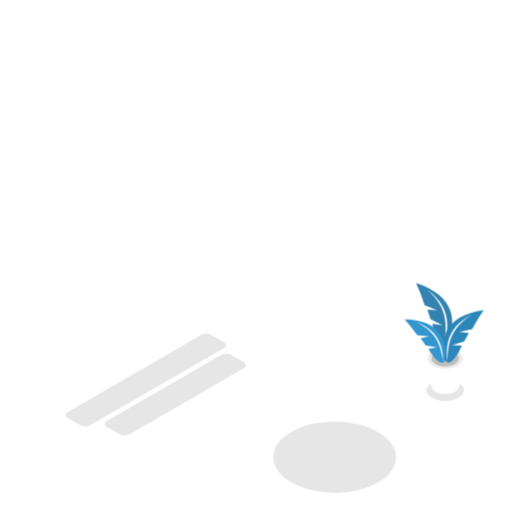
t = 0.00 s
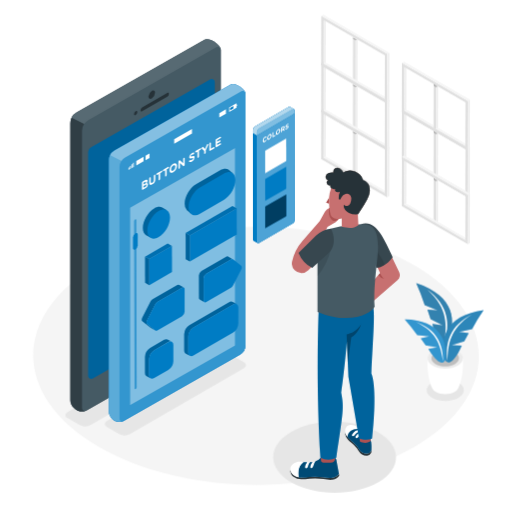
t = 1.00 s
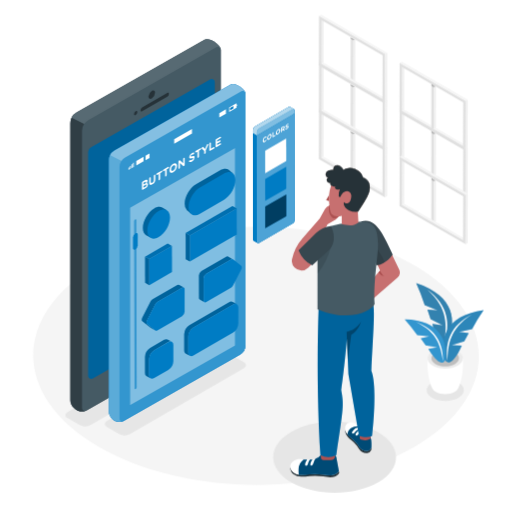
t = 1.19 s
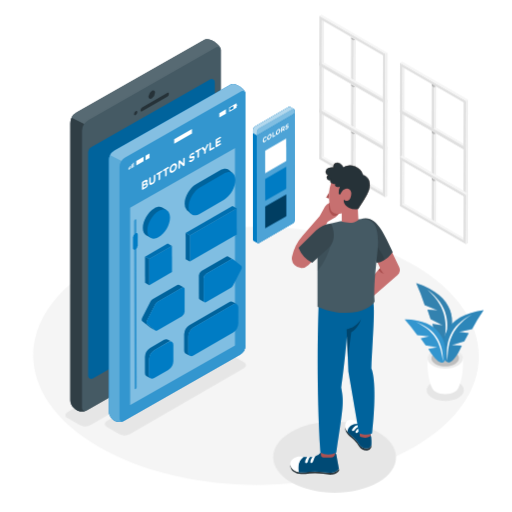
t = 1.38 s
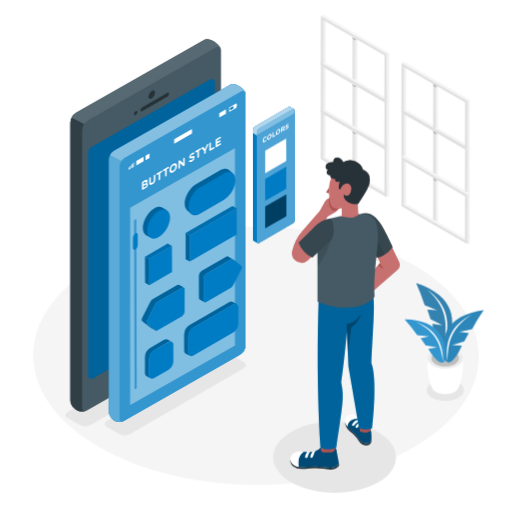
t = 1.75 s
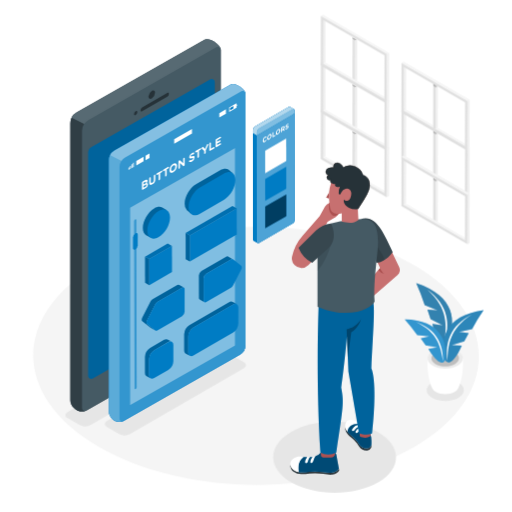
t = 2.13 s

The animated SVG that drew these frames (rendered in a browser with its animation timeline set to each time). Animation: 5 CSS @keyframes rules; one cycle of 2.50 s, repeats indefinitely.

<svg class="animated" id="freepik_stories-button-style" xmlns="http://www.w3.org/2000/svg" viewBox="0 0 500 500" version="1.1" xmlns:xlink="http://www.w3.org/1999/xlink" xmlns:svgjs="http://svgjs.com/svgjs"><style>svg#freepik_stories-button-style:not(.animated) .animable {opacity: 0;}svg#freepik_stories-button-style.animated #freepik--Floor--inject-45 {animation: 1s 1 forwards cubic-bezier(.36,-0.01,.5,1.38) fadeIn;animation-delay: 0s;}svg#freepik_stories-button-style.animated #freepik--Windows--inject-45 {animation: 1.5s 1 forwards cubic-bezier(.36,-0.01,.5,1.38) slideRight;animation-delay: 0s;}svg#freepik_stories-button-style.animated #freepik--Device--inject-45 {animation: 1s 1 forwards cubic-bezier(.36,-0.01,.5,1.38) fadeIn;animation-delay: 0s;}svg#freepik_stories-button-style.animated #freepik--Screen--inject-45 {animation: 1s 1 forwards cubic-bezier(.36,-0.01,.5,1.38) zoomOut;animation-delay: 0s;}svg#freepik_stories-button-style.animated #freepik--Colors--inject-45 {animation: 1s 1 forwards cubic-bezier(.36,-0.01,.5,1.38) slideLeft;animation-delay: 0s;}svg#freepik_stories-button-style.animated #freepik--Character--inject-45 {animation: 1s 1 forwards cubic-bezier(.36,-0.01,.5,1.38) zoomOut,1.5s Infinite  linear floating;animation-delay: 0s,1s;}            @keyframes fadeIn {                0% {                    opacity: 0;                }                100% {                    opacity: 1;                }            }                    @keyframes slideRight {                0% {                    opacity: 0;                    transform: translateX(30px);                }                100% {                    opacity: 1;                    transform: translateX(0);                }            }                    @keyframes zoomOut {                0% {                    opacity: 0;                    transform: scale(1.5);                }                100% {                    opacity: 1;                    transform: scale(1);                }            }                    @keyframes slideLeft {                0% {                    opacity: 0;                    transform: translateX(-30px);                }                100% {                    opacity: 1;                    transform: translateX(0);                }            }                    @keyframes floating {                0% {                    opacity: 1;                    transform: translateY(0px);                }                50% {                    transform: translateY(-10px);                }                100% {                    opacity: 1;                    transform: translateY(0px);                }            }        </style><g id="freepik--Floor--inject-45" class="animable" style="transform-origin: 250.001px 347.523px;"><path d="M403.36,258.39c-85.25-49.22-223-49.22-307.73,0s-84.25,129,1,178.25,223,49.23,307.74,0S488.62,307.62,403.36,258.39Z" style="fill: rgb(245, 245, 245); transform-origin: 250.001px 347.523px;" id="elr2ic888ue79" class="animable"></path></g><g id="freepik--Shadows--inject-45" class="animable" style="transform-origin: 258.404px 403.579px;"><path d="M66,402.28c-2.91,1.68-2.91,4.4,0,6.07l11.86,6.85a11.53,11.53,0,0,0,10.48,0l130.1-75.11c2.9-1.68,2.93-4.4,0-6.08l-11.86-6.84a11.55,11.55,0,0,0-10.49,0Z" style="fill: rgb(230, 230, 230); transform-origin: 142.222px 371.185px;" id="el5zy2wbj8ina" class="animable"></path><path d="M104.54,411c-2.91,1.68-2.92,4.4,0,6.07l11.86,6.85a11.55,11.55,0,0,0,10.49,0L238,359.7c2.9-1.67,2.93-4.39,0-6.07l-11.87-6.85a11.59,11.59,0,0,0-10.48,0Z" style="fill: rgb(230, 230, 230); transform-origin: 171.27px 385.354px;" id="elvubwtx9aiy" class="animable"></path><path d="M369,421.92c-23.5-13.57-61.49-13.57-84.84,0s-23.23,35.58.27,49.15,61.49,13.57,84.85,0S392.48,435.49,369,421.92Z" style="fill: rgb(230, 230, 230); transform-origin: 326.716px 446.495px;" id="ell7fu7r3hyvh" class="animable"></path><path d="M422,373.66c7.13-4.12,18.64-4.12,25.72,0s7,10.78-.08,14.9-18.64,4.11-25.72,0S414.86,377.77,422,373.66Z" style="fill: rgb(230, 230, 230); transform-origin: 434.809px 381.108px;" id="elrncfgmwzg79" class="animable"></path></g><g id="freepik--Windows--inject-45" class="animable" style="transform-origin: 385.91px 126.39px;"><polygon points="344.39 127.84 344.27 170.62 346.65 172 346.77 129.21 344.39 127.84" style="fill: rgb(224, 224, 224); transform-origin: 345.52px 149.92px;" id="elasywlaw6j9" class="animable"></polygon><polygon points="346.78 129.21 346.77 129.21 346.65 172 348.72 170.79 348.84 130.4 346.78 129.21" style="fill: rgb(240, 240, 240); transform-origin: 347.745px 150.605px;" id="elsqww0ki6jjq" class="animable"></polygon><g id="elnljd0vm9x1"><rect x="345.58" y="127.15" height="2.75" style="fill: rgb(224, 224, 224); transform-origin: 345.58px 128.525px; transform: rotate(-60deg);" class="animable"></rect></g><g id="el085gsr8jvgtp"><polygon points="346.77 131.13 346.77 129.21 344.39 127.84 344.39 129.76 346.77 131.13 346.77 131.13" style="opacity: 0.2; transform-origin: 345.58px 129.485px;" class="animable"></polygon></g><g id="el4k6mwbir8nh"><polygon points="346.77 131.13 348.44 130.17 346.78 129.21 346.77 129.21 346.77 131.13" style="opacity: 0.2; transform-origin: 347.605px 130.17px;" class="animable"></polygon></g><g id="elet3ip8gmgvl"><rect x="345.58" y="127.15" height="2.75" style="fill: rgb(224, 224, 224); transform-origin: 345.58px 128.525px; transform: rotate(-60deg);" class="animable"></rect></g><polygon points="344.39 81.99 344.27 124.77 346.65 126.14 346.77 83.36 344.39 81.99" style="fill: rgb(224, 224, 224); transform-origin: 345.52px 104.065px;" id="elqm0nybsb29f" class="animable"></polygon><polygon points="346.78 83.36 346.77 83.36 346.65 126.14 348.72 124.94 348.84 84.55 346.78 83.36" style="fill: rgb(240, 240, 240); transform-origin: 347.745px 104.75px;" id="elo7x6ludv3qk" class="animable"></polygon><g id="elh4hs10t9mx8"><rect x="345.58" y="81.3" height="2.75" style="fill: rgb(224, 224, 224); transform-origin: 345.58px 82.675px; transform: rotate(-60deg);" class="animable"></rect></g><g id="el7hqvgzaqjgr"><polygon points="346.77 85.28 346.77 83.36 344.39 81.99 344.39 83.91 346.77 85.28 346.77 85.28" style="opacity: 0.2; transform-origin: 345.58px 83.635px;" class="animable"></polygon></g><g id="elqifyxalxga"><polygon points="346.77 85.28 348.44 84.32 346.78 83.36 346.77 83.36 346.77 85.28" style="opacity: 0.2; transform-origin: 347.605px 84.32px;" class="animable"></polygon></g><g id="elq6xa513qblm"><rect x="345.58" y="81.3" height="2.75" style="fill: rgb(224, 224, 224); transform-origin: 345.58px 82.675px; transform: rotate(-60deg);" class="animable"></rect></g><polygon points="344.39 36.13 344.27 78.92 346.65 80.29 346.77 37.51 344.39 36.13" style="fill: rgb(224, 224, 224); transform-origin: 345.52px 58.21px;" id="elpbjrdk1snod" class="animable"></polygon><polygon points="346.78 37.51 346.77 37.51 346.65 80.29 348.72 79.09 348.84 38.7 346.78 37.51" style="fill: rgb(240, 240, 240); transform-origin: 347.745px 58.9px;" id="elccampiw1015" class="animable"></polygon><g id="ellg8eahvtcgf"><rect x="345.59" y="35.45" height="2.75" style="fill: rgb(224, 224, 224); transform-origin: 345.59px 36.825px; transform: rotate(-60deg);" class="animable"></rect></g><g id="elkzxa85wkwg"><polygon points="346.77 39.43 346.77 37.51 344.39 36.13 344.39 38.05 346.77 39.43 346.77 39.43" style="opacity: 0.2; transform-origin: 345.58px 37.78px;" class="animable"></polygon></g><g id="ell1g0wbuejjq"><polygon points="346.77 39.43 348.44 38.47 346.78 37.51 346.77 37.51 346.77 39.43" style="opacity: 0.2; transform-origin: 347.605px 38.47px;" class="animable"></polygon></g><g id="eltgdxrfe0f4"><rect x="345.59" y="35.45" height="2.75" style="fill: rgb(224, 224, 224); transform-origin: 345.59px 36.825px; transform: rotate(-60deg);" class="animable"></rect></g><polygon points="423.09 173.69 422.97 216.47 425.35 217.85 425.47 175.06 423.09 173.69" style="fill: rgb(224, 224, 224); transform-origin: 424.22px 195.77px;" id="elb9o0shxvvl7" class="animable"></polygon><polygon points="425.48 175.06 425.47 175.06 425.35 217.85 427.42 216.65 427.54 176.25 425.48 175.06" style="fill: rgb(240, 240, 240); transform-origin: 426.445px 196.455px;" id="el6b0zzl4ecmu" class="animable"></polygon><g id="el1n2hmwn0458"><rect x="424.28" y="173" height="2.75" style="fill: rgb(224, 224, 224); transform-origin: 424.28px 174.375px; transform: rotate(-60deg);" class="animable"></rect></g><g id="el7294nzks87"><polygon points="425.47 176.99 425.47 175.06 423.09 173.69 423.09 175.61 425.47 176.99 425.47 176.99" style="opacity: 0.2; transform-origin: 424.28px 175.34px;" class="animable"></polygon></g><g id="elskf7v46exkl"><polygon points="425.47 176.99 427.14 176.03 425.48 175.06 425.47 175.06 425.47 176.99" style="opacity: 0.2; transform-origin: 426.305px 176.025px;" class="animable"></polygon></g><g id="el423449c3s48"><rect x="424.28" y="173" height="2.75" style="fill: rgb(224, 224, 224); transform-origin: 424.28px 174.375px; transform: rotate(-60deg);" class="animable"></rect></g><g style="isolation: isolate; transform-origin: 425.255px 149.315px;" id="eltu07phk59oo" class="animable"><polygon points="394.44 111.3 396.51 110.09 396.39 152.88 394.32 154.08 394.44 111.3" style="fill: rgb(240, 240, 240); transform-origin: 395.415px 132.085px;" id="elwn5crv26k5g" class="animable"></polygon><polygon points="394.32 154.08 396.39 152.88 456.07 187.34 454.01 188.54 394.32 154.08" style="fill: rgb(245, 245, 245); transform-origin: 425.195px 170.71px;" id="el0e8egcvkaty" class="animable"></polygon><path d="M392.07,107.19l64.45,37.2-.14,48.26-64.45-37.21ZM454,188.54l.12-42.79L394.44,111.3l-.12,42.78L454,188.54" style="fill: rgb(224, 224, 224); transform-origin: 424.225px 149.92px;" id="elszjz80khw9" class="animable"></path><polygon points="392.07 107.19 394.14 105.98 458.58 143.19 456.52 144.39 392.07 107.19" style="fill: rgb(245, 245, 245); transform-origin: 425.325px 125.185px;" id="elhj9anyyg8u" class="animable"></polygon><polygon points="456.52 144.39 458.58 143.19 458.45 191.45 456.38 192.65 456.52 144.39" style="fill: rgb(240, 240, 240); transform-origin: 457.48px 167.92px;" id="el0yo1m68lz9k" class="animable"></polygon></g><polygon points="423.09 127.84 422.97 170.62 425.35 172 425.47 129.21 423.09 127.84" style="fill: rgb(224, 224, 224); transform-origin: 424.22px 149.92px;" id="el0yd5j35t7n1c" class="animable"></polygon><polygon points="425.48 129.21 425.47 129.21 425.35 172 427.42 170.79 427.54 130.4 425.48 129.21" style="fill: rgb(240, 240, 240); transform-origin: 426.445px 150.605px;" id="el61oyn4dgmwc" class="animable"></polygon><g id="elvigmu3s2h5p"><rect x="424.28" y="127.15" height="2.75" style="fill: rgb(224, 224, 224); transform-origin: 424.28px 128.525px; transform: rotate(-60deg);" class="animable"></rect></g><g id="elw0jojijt1k"><polygon points="425.47 131.13 425.47 129.21 423.09 127.84 423.09 129.76 425.47 131.13 425.47 131.13" style="opacity: 0.2; transform-origin: 424.28px 129.485px;" class="animable"></polygon></g><g id="elnkvby22qt3j"><polygon points="425.47 131.13 427.14 130.17 425.48 129.21 425.47 129.21 425.47 131.13" style="opacity: 0.2; transform-origin: 426.305px 130.17px;" class="animable"></polygon></g><g id="eld08a8sqb7pg"><rect x="424.28" y="127.15" height="2.75" style="fill: rgb(224, 224, 224); transform-origin: 424.28px 128.525px; transform: rotate(-60deg);" class="animable"></rect></g><g style="isolation: isolate; transform-origin: 425.255px 103.465px;" id="elun0hxlmus2" class="animable"><polygon points="394.44 65.44 396.51 64.24 396.39 107.03 394.32 108.23 394.44 65.44" style="fill: rgb(240, 240, 240); transform-origin: 395.415px 86.235px;" id="el821rbiyh48j" class="animable"></polygon><polygon points="394.32 108.23 396.39 107.03 456.07 141.48 454.01 142.69 394.32 108.23" style="fill: rgb(245, 245, 245); transform-origin: 425.195px 124.86px;" id="elj8um1gmtjq" class="animable"></polygon><path d="M392.07,61.33l64.45,37.21-.14,48.26-64.45-37.21ZM454,142.69l.12-42.79L394.44,65.44l-.12,42.79L454,142.69" style="fill: rgb(224, 224, 224); transform-origin: 424.225px 104.065px;" id="elltdv1wps0w" class="animable"></path><polygon points="392.07 61.33 394.14 60.13 458.58 97.34 456.52 98.54 392.07 61.33" style="fill: rgb(245, 245, 245); transform-origin: 425.325px 79.335px;" id="elf4mzlvo5ml4" class="animable"></polygon><polygon points="456.52 98.54 458.58 97.34 458.45 145.59 456.38 146.8 456.52 98.54" style="fill: rgb(240, 240, 240); transform-origin: 457.48px 122.07px;" id="elz6hcv04hoh" class="animable"></polygon></g><polygon points="423.09 81.99 422.97 124.77 425.35 126.14 425.47 83.36 423.09 81.99" style="fill: rgb(224, 224, 224); transform-origin: 424.22px 104.065px;" id="el72llhf9xmkm" class="animable"></polygon><polygon points="425.48 83.36 425.47 83.36 425.35 126.14 427.42 124.94 427.54 84.55 425.48 83.36" style="fill: rgb(240, 240, 240); transform-origin: 426.445px 104.75px;" id="el4kxjv8nauf" class="animable"></polygon><g id="elrrw3ab4gz7a"><rect x="424.28" y="81.3" height="2.75" style="fill: rgb(224, 224, 224); transform-origin: 424.28px 82.675px; transform: rotate(-60deg);" class="animable"></rect></g><g id="elnx28afcanjq"><polygon points="425.47 85.28 425.47 83.36 423.09 81.99 423.09 83.91 425.47 85.28 425.47 85.28" style="opacity: 0.2; transform-origin: 424.28px 83.635px;" class="animable"></polygon></g><g id="elg6wva6orvc5"><polygon points="425.47 85.28 427.14 84.32 425.48 83.36 425.47 83.36 425.47 85.28" style="opacity: 0.2; transform-origin: 426.305px 84.32px;" class="animable"></polygon></g><g id="el4r964ejfssx"><rect x="424.28" y="81.3" height="2.75" style="fill: rgb(224, 224, 224); transform-origin: 424.28px 82.675px; transform: rotate(-60deg);" class="animable"></rect></g><polygon points="315.75 111.3 317.81 110.09 317.69 152.88 315.62 154.08 315.75 111.3" style="fill: rgb(240, 240, 240); transform-origin: 316.715px 132.085px;" id="ele19kee23j1q" class="animable"></polygon><polygon points="315.62 154.08 317.69 152.88 377.38 187.34 375.31 188.54 315.62 154.08" style="fill: rgb(245, 245, 245); transform-origin: 346.5px 170.71px;" id="ellwmpj8e13cc" class="animable"></polygon><path d="M313.37,107.19l64.45,37.2-.14,48.26-64.44-37.21Zm61.94,81.35.12-42.79L315.75,111.3l-.13,42.78,59.69,34.46" style="fill: rgb(224, 224, 224); transform-origin: 345.53px 149.92px;" id="elz49v0y9r5z" class="animable"></path><polygon points="313.37 107.19 315.44 105.98 379.89 143.19 377.82 144.39 313.37 107.19" style="fill: rgb(245, 245, 245); transform-origin: 346.63px 125.185px;" id="elmnn7eiyfncf" class="animable"></polygon><polygon points="377.82 144.39 379.89 143.19 379.75 191.45 377.68 192.65 377.82 144.39" style="fill: rgb(240, 240, 240); transform-origin: 378.785px 167.92px;" id="elxh8s2y7pe0s" class="animable"></polygon><polygon points="315.75 65.44 317.81 64.24 317.69 107.03 315.62 108.23 315.75 65.44" style="fill: rgb(240, 240, 240); transform-origin: 316.715px 86.235px;" id="elqf2elc231l" class="animable"></polygon><polygon points="315.62 108.23 317.69 107.03 377.38 141.48 375.31 142.69 315.62 108.23" style="fill: rgb(245, 245, 245); transform-origin: 346.5px 124.86px;" id="elw18knvgw5g" class="animable"></polygon><path d="M313.37,61.33l64.45,37.21-.14,48.26-64.44-37.21Zm61.94,81.36.12-42.79L315.75,65.44l-.13,42.79,59.69,34.46" style="fill: rgb(224, 224, 224); transform-origin: 345.53px 104.065px;" id="el5tjndyhj2e3" class="animable"></path><polygon points="313.37 61.33 315.44 60.13 379.89 97.34 377.82 98.54 313.37 61.33" style="fill: rgb(245, 245, 245); transform-origin: 346.63px 79.335px;" id="elojlighffwn" class="animable"></polygon><polygon points="377.82 98.54 379.89 97.34 379.75 145.59 377.68 146.8 377.82 98.54" style="fill: rgb(240, 240, 240); transform-origin: 378.785px 122.07px;" id="elf86f9sndsq" class="animable"></polygon><polygon points="315.75 19.59 317.81 18.39 317.69 61.17 315.62 62.38 315.75 19.59" style="fill: rgb(240, 240, 240); transform-origin: 316.715px 40.385px;" id="elsy64zcpxfjn" class="animable"></polygon><polygon points="315.62 62.38 317.69 61.17 377.38 95.63 375.31 96.83 315.62 62.38" style="fill: rgb(245, 245, 245); transform-origin: 346.5px 79px;" id="el2ybfqyaudpr" class="animable"></polygon><path d="M313.37,15.48l64.45,37.21-.14,48.25-64.44-37.2Zm61.94,81.35.12-42.78L315.75,19.59l-.13,42.79,59.69,34.45" style="fill: rgb(224, 224, 224); transform-origin: 345.53px 58.21px;" id="elzv3ph10zowp" class="animable"></path><polygon points="313.37 15.48 315.44 14.28 379.89 51.49 377.82 52.69 313.37 15.48" style="fill: rgb(245, 245, 245); transform-origin: 346.63px 33.485px;" id="el669wno3gznr" class="animable"></polygon><polygon points="377.82 52.69 379.89 51.49 379.75 99.74 377.68 100.94 377.82 52.69" style="fill: rgb(240, 240, 240); transform-origin: 378.785px 76.215px;" id="elmfy1nmdypm" class="animable"></polygon><polygon points="394.44 157.15 396.51 155.95 396.39 198.73 394.32 199.93 394.44 157.15" style="fill: rgb(240, 240, 240); transform-origin: 395.415px 177.94px;" id="el5dp6nexzcoo" class="animable"></polygon><polygon points="394.32 199.93 396.39 198.73 456.07 233.19 454.01 234.39 394.32 199.93" style="fill: rgb(245, 245, 245); transform-origin: 425.195px 216.56px;" id="elxbfniis6da8" class="animable"></polygon><path d="M392.07,153l64.45,37.21-.14,48.25-64.45-37.21ZM454,234.39l.12-42.78-59.69-34.46-.12,42.78L454,234.39" style="fill: rgb(224, 224, 224); transform-origin: 424.225px 195.73px;" id="elh3cgepmjyla" class="animable"></path><polygon points="392.07 153.04 394.14 151.84 458.58 189.04 456.52 190.25 392.07 153.04" style="fill: rgb(245, 245, 245); transform-origin: 425.325px 171.045px;" id="el97npym7hy3" class="animable"></polygon><polygon points="456.52 190.25 458.58 189.04 458.45 237.3 456.38 238.5 456.52 190.25" style="fill: rgb(240, 240, 240); transform-origin: 457.48px 213.77px;" id="elaqnrhdz0rn" class="animable"></polygon></g><g id="freepik--Plant--inject-45" class="animable" style="transform-origin: 433.755px 330.682px;"><path d="M417.55,350l17.25.5,17.25-.5c.75,11.65-1.53,23.52-4.66,29.32h0a7.83,7.83,0,0,1-3.41,3.47c-5.09,2.94-13.32,2.94-18.38,0a7.67,7.67,0,0,1-3.41-3.56C419.06,373.39,416.81,361.58,417.55,350Z" style="fill: rgb(255, 255, 255); transform-origin: 434.801px 367.497px;" id="elp3ueq3lk13" class="animable"></path><path d="M422.64,342.92c-6.76,3.9-6.79,10.23-.08,14.13s17.64,3.91,24.4,0,6.79-10.23.08-14.13S429.4,339,422.64,342.92Z" style="fill: rgb(235, 235, 235); transform-origin: 434.8px 349.983px;" id="elct8n4y0qg7e" class="animable"></path><path d="M425.32,344.47c-5.28,3-5.31,8-.07,11s13.76,3,19,0,5.3-8,.06-11S430.59,341.43,425.32,344.47Z" style="fill: rgb(224, 224, 224); transform-origin: 434.775px 349.962px;" id="elhaij9glf75c" class="animable"></path><g id="eloehomicl5zn"><g style="opacity: 0.15; transform-origin: 434.775px 349.962px;" class="animable"><path d="M425.32,344.47c-5.28,3-5.31,8-.07,11s13.76,3,19,0,5.3-8,.06-11S430.59,341.43,425.32,344.47Z" id="eltnndf169md" class="animable" style="transform-origin: 434.775px 349.962px;"></path></g></g><path d="M406.44,276.37c38.87,12.73,39.23,38.74,30.46,57.26-2.21,3.75-8.9,5.76-14.72-17.27l10.21,1.31-11.9-6-3.09-9.24,9.92.73-12.59-5.29A186.39,186.39,0,0,0,406.44,276.37Z" style="fill: rgb(0, 124, 196); transform-origin: 423.996px 306.154px;" id="elh5ie8l3g9wf" class="animable"></path><g id="eluei2ydqbo5"><path d="M406.44,276.37c38.87,12.73,39.23,38.74,30.46,57.26-2.21,3.75-8.9,5.76-14.72-17.27l10.21,1.31-11.9-6-3.09-9.24,9.92.73-12.59-5.29A186.39,186.39,0,0,0,406.44,276.37Z" style="opacity: 0.2; transform-origin: 423.996px 306.154px;" class="animable"></path></g><g id="elixe01ayxxm"><path d="M406.44,276.37c38.87,12.73,39.23,38.74,30.46,57.26-2.21,3.75-8.9,5.76-14.72-17.27l10.21,1.31-11.9-6-3.09-9.24,9.92.73-12.59-5.29A186.39,186.39,0,0,0,406.44,276.37Z" style="fill: rgb(255, 255, 255); opacity: 0.2; transform-origin: 423.996px 306.154px;" class="animable"></path></g><path d="M417.43,282.88c20.51,15.56,22.36,33.4,16.56,52C436,318.5,438.26,301.92,417.43,282.88Z" style="fill: rgb(255, 255, 255); transform-origin: 427.14px 308.88px;" id="el72j7565kzeg" class="animable"></path><path d="M472.29,302.79c-38.33,5.4-43,29.56-37.89,48.27,1.44,3.86,7.33,6.84,16.58-13.64l-9.73-.48,12.09-3.64,4.41-8.09-9.36-1L461,321.41A174.68,174.68,0,0,1,472.29,302.79Z" style="fill: rgb(0, 124, 196); transform-origin: 452.493px 328.315px;" id="ellas1ummv85p" class="animable"></path><g id="elozn9nke9rq"><path d="M472.29,302.79c-38.33,5.4-43,29.56-37.89,48.27,1.44,3.86,7.33,6.84,16.58-13.64l-9.73-.48,12.09-3.64,4.41-8.09-9.36-1L461,321.41A174.68,174.68,0,0,1,472.29,302.79Z" style="fill: rgb(255, 255, 255); opacity: 0.2; transform-origin: 452.493px 328.315px;" class="animable"></path></g><g id="el8dyq0gy6b9"><path d="M472.29,302.79c-38.33,5.4-43,29.56-37.89,48.27,1.44,3.86,7.33,6.84,16.58-13.64l-9.73-.48,12.09-3.64,4.41-8.09-9.36-1L461,321.41A174.68,174.68,0,0,1,472.29,302.79Z" style="opacity: 0.1; transform-origin: 452.493px 328.315px;" class="animable"></path></g><path d="M461,307c-21.67,11.09-26.36,27.39-24.06,45.7C437.71,337.11,438.41,321.3,461,307Z" style="fill: rgb(255, 255, 255); transform-origin: 448.705px 329.85px;" id="el9je73ul7bpf" class="animable"></path><path d="M395.22,311.85c35.15.57,42,21.83,39.55,39.26-.86,3.64-5.84,7-16.47-10.44l8.71-1.52-11.3-1.93-4.88-6.8,8.33-1.91-11.68-1.15A159.07,159.07,0,0,0,395.22,311.85Z" style="fill: rgb(0, 124, 196); transform-origin: 415.219px 332.941px;" id="elx1xh2i0n5q" class="animable"></path><path d="M405.9,314.39c20.78,7.57,26.83,21.74,26.81,38.5C430.22,338.91,427.83,324.73,405.9,314.39Z" style="fill: rgb(255, 255, 255); transform-origin: 419.305px 333.64px;" id="elnhh2nzblxto" class="animable"></path><g id="elvq86d0ixzkj"><path d="M395.22,311.85c35.15.57,42,21.83,39.55,39.26-.86,3.64-5.84,7-16.47-10.44l8.71-1.52-11.3-1.93-4.88-6.8,8.33-1.91-11.68-1.15A159.07,159.07,0,0,0,395.22,311.85Z" style="fill: rgb(255, 255, 255); opacity: 0.2; transform-origin: 415.219px 332.941px;" class="animable"></path></g></g><g id="freepik--Device--inject-45" class="animable" style="transform-origin: 142.135px 220.097px;"><path d="M215.36,47.46h0c-.91-3.19-7.38-9.25-13.82-9.12a6,6,0,0,0-1.81.35L74.68,109.84a12.14,12.14,0,0,0-6,10.39V390.75c0,6.89,7.94,13.46,15.4,10.3l0,0a2.18,2.18,0,0,0,.48-.19l125.07-71.27a12,12,0,0,0,6-10.39V48.76A2.94,2.94,0,0,0,215.36,47.46Z" style="fill: rgb(55, 71, 79); transform-origin: 142.155px 220.102px;" id="ely27nbwi7no" class="animable"></path><path d="M215.36,47.46h0c-.91-3.19-7.38-9.25-13.82-9.12a6,6,0,0,0-1.81.35L74.68,109.84a12.14,12.14,0,0,0-6,10.39V390.75c0,6.89,7.94,13.46,15.4,10.3l0,0a2.18,2.18,0,0,0,.48-.19l125.07-71.27a12,12,0,0,0,6-10.39V48.76A2.94,2.94,0,0,0,215.36,47.46Z" style="fill: rgb(69, 90, 100); transform-origin: 142.155px 220.102px;" id="el2sar0cge2qy" class="animable"></path><path d="M86.08,148.83a6,6,0,0,1,3-5.2L205.23,77.56a3,3,0,0,1,4.47,2.6V298.29a6,6,0,0,1-3,5.2L90.55,369.66a3,3,0,0,1-4.47-2.6Z" style="fill: rgb(0, 124, 196); transform-origin: 147.89px 223.61px;" id="el2knf0q7tgbo" class="animable"></path><g id="el73afekiwq2j"><path d="M86.08,148.83a6,6,0,0,1,3-5.2L205.23,77.56a3,3,0,0,1,4.47,2.6V298.29a6,6,0,0,1-3,5.2L90.55,369.66a3,3,0,0,1-4.47-2.6Z" style="opacity: 0.2; transform-origin: 147.89px 223.61px;" class="animable"></path></g><g id="elka22a6v5px"><path d="M68.64,120.23V390.75c0,6.89,7.94,13.46,15.4,10.3l0,0a3,3,0,0,1-4-2.79V127.71a12,12,0,0,1,2-6.61L69.88,115A11.88,11.88,0,0,0,68.64,120.23Z" style="opacity: 0.3; transform-origin: 76.34px 258.433px;" class="animable"></path></g><g id="elyhxmfruvhcf"><path d="M201.55,38.33a6,6,0,0,0-1.81.35L74.68,109.84a11.87,11.87,0,0,0-4.8,5.15l12.24,6.11a11.91,11.91,0,0,1,4-3.79L211.21,46.16a3,3,0,0,1,4.15,1.3h0C214.46,44.26,208,38.2,201.55,38.33Z" style="fill: rgb(255, 255, 255); opacity: 0.1; transform-origin: 142.62px 79.714px;" class="animable"></path></g><path d="M163.3,90.83c.88-.51,1.61-.11,1.61.9a3.56,3.56,0,0,1-1.6,2.77l-24.53,14.16c-.88.51-1.59.08-1.59-.93a3.43,3.43,0,0,1,1.58-2.73Z" style="fill: rgb(38, 50, 56); transform-origin: 151.05px 99.7419px;" id="el5m8ev24ealc" class="animable"></path><path d="M132.47,108.64c.87-.51,1.58-.11,1.59.9a3.55,3.55,0,0,1-1.58,2.76c-.88.51-1.61.09-1.61-.92A3.46,3.46,0,0,1,132.47,108.64Z" style="fill: rgb(38, 50, 56); transform-origin: 132.465px 110.468px;" id="el7worbi0rbgq" class="animable"></path><path d="M148.17,88.77c1.76-1,3.17-.21,3.18,1.81a7,7,0,0,1-3.16,5.51c-1.75,1-3.21.19-3.21-1.83A7,7,0,0,1,148.17,88.77Z" style="fill: rgb(38, 50, 56); transform-origin: 148.165px 92.4279px;" id="el52zpj4kbwq9" class="animable"></path><path d="M148.18,343.44c3.57-2.07,6.46-.42,6.47,3.68a14.29,14.29,0,0,1-6.43,11.23c-3.57,2.06-6.53.37-6.55-3.74A14.3,14.3,0,0,1,148.18,343.44Z" style="fill: rgb(38, 50, 56); transform-origin: 148.16px 350.888px;" id="elcigii2qzctd" class="animable"></path></g><g id="freepik--Screen--inject-45" class="animable" style="transform-origin: 173.06px 247.076px;"><path d="M239.5,90.35h0a10,10,0,0,0-2.79-3.92,17.31,17.31,0,0,0-5.44-3.52,10.86,10.86,0,0,0-1.05-.36,10.95,10.95,0,0,0-3.26-.48,6,6,0,0,0-1.47.25l-.17.07L111.81,147a10.31,10.31,0,0,0-2,1.49,10.83,10.83,0,0,0-1.79,2.16,10.47,10.47,0,0,0-.6,1,11,11,0,0,0-1,3.52,10.24,10.24,0,0,0-.07,1.25V402h0c0,5.08,4.76,10,10.17,10.09a9.13,9.13,0,0,0,3.81-.74l0,0,.22-.08.22-.1L234.31,346.4a10.85,10.85,0,0,0,5.48-9.43V91.53A2.54,2.54,0,0,0,239.5,90.35Z" style="fill: rgb(0, 124, 196); transform-origin: 173.07px 247.081px;" id="el7khukl896wt" class="animable"></path><path d="M239.5,90.35h0c-.82-2.89-6.69-8.39-12.54-8.28a5.35,5.35,0,0,0-1.64.32L111.81,147a10.79,10.79,0,0,0-4.36,4.67,10.9,10.9,0,0,0-1.12,4.77V402c0,6.25,7.21,12.22,14,9.35l0,0a2.39,2.39,0,0,0,.44-.18L234.31,346.4a10.85,10.85,0,0,0,5.48-9.43V91.53A2.54,2.54,0,0,0,239.5,90.35Z" style="fill: rgb(0, 124, 196); transform-origin: 173.06px 247.079px;" id="elcnvn7puwic" class="animable"></path><g id="elqarjh9lgqe"><path d="M106.33,156.41V402c0,6.25,7.21,12.22,14,9.35l0,0a2.7,2.7,0,0,1-3.62-2.54V163.19a10.84,10.84,0,0,1,1.83-6l-11.11-5.56A10.9,10.9,0,0,0,106.33,156.41Z" style="fill: rgb(255, 255, 255); opacity: 0.2; transform-origin: 113.33px 281.86px;" class="animable"></path></g><g id="el4cuy33n2vxb"><path d="M227,82.06a5.35,5.35,0,0,0-1.64.32L111.81,147a10.79,10.79,0,0,0-4.36,4.67l11.11,5.56a10.9,10.9,0,0,1,3.66-3.45L235.74,89.17a2.69,2.69,0,0,1,3.76,1.18h0C238.69,87.45,232.82,82,227,82.06Z" style="fill: rgb(255, 255, 255); opacity: 0.4; transform-origin: 173.475px 119.645px;" class="animable"></path></g><g id="eltwrmmolnqya"><path d="M239.5,90.35h0c-.82-2.89-6.69-8.39-12.54-8.28a5.35,5.35,0,0,0-1.64.32L111.81,147a10.79,10.79,0,0,0-4.36,4.67,10.9,10.9,0,0,0-1.12,4.77V402c0,6.25,7.21,12.22,14,9.35l0,0a2.39,2.39,0,0,0,.44-.18L234.31,346.4a10.85,10.85,0,0,0,5.48-9.43V91.53A2.54,2.54,0,0,0,239.5,90.35Z" style="fill: rgb(255, 255, 255); opacity: 0.2; transform-origin: 173.06px 247.079px;" class="animable"></path></g><polygon points="129.23 160.13 129.24 163.86 129.24 163.86 129.23 160.13 128.35 160.64 128.35 160.64 129.23 160.13" style="fill: none; transform-origin: 128.795px 161.995px;" id="ellz97v9s71u9" class="animable"></polygon><polygon points="126.31 165.55 126.31 165.55 126.31 163.4 125.44 163.9 125.44 163.9 126.31 163.4 126.31 165.55" style="fill: none; transform-origin: 125.875px 164.475px;" id="elbjvnq1ym2ug" class="animable"></polygon><polygon points="126.89 162.27 126.89 162.27 127.53 161.9 126.89 162.27" style="fill: none; transform-origin: 127.21px 162.085px;" id="el6rv9o21zpyy" class="animable"></polygon><polygon points="127.54 164.84 127.78 164.71 127.77 161.77 127.77 161.77 127.78 164.71 127.54 164.84" style="fill: none; transform-origin: 127.66px 163.305px;" id="elyqkxiyr8far" class="animable"></polygon><polygon points="220.6 106.75 220.62 111.11 220.62 111.11 220.6 106.75 214.16 110.47 214.16 110.47 220.6 106.75" style="fill: none; transform-origin: 217.39px 108.93px;" id="elheczpt0ise" class="animable"></polygon><polygon points="230.93 103.66 230.93 105.15 223.83 109.25 223.83 109.25 230.93 105.15 230.93 103.66 231.44 103.37 231.43 101.99 231.43 101.99 231.44 103.37 230.93 103.66" style="fill: none; transform-origin: 227.635px 105.62px;" id="el74mj9kork55" class="animable"></polygon><polygon points="140.22 157.52 140.22 157.52 140.21 153.16 133.1 157.27 133.1 157.27 140.21 153.16 140.22 157.52" style="fill: none; transform-origin: 136.66px 155.34px;" id="elkbyq3q1ml8j" class="animable"></polygon><polygon points="187.51 125.86 187.52 130.22 187.52 130.22 187.51 125.86 170.07 135.92 170.07 135.92 187.51 125.86" style="fill: none; transform-origin: 178.795px 130.89px;" id="elrx0jc5cthtr" class="animable"></polygon><polygon points="129.81 159.17 129.81 159.17 130.69 158.66 129.81 159.17" style="fill: none; transform-origin: 130.25px 158.915px;" id="elxbrhvhshkj" class="animable"></polygon><polygon points="130.34 163.23 130.7 163.02 130.69 158.66 130.7 163.02 130.34 163.23" style="fill: none; transform-origin: 130.52px 160.945px;" id="elx9j5q42j89" class="animable"></polygon><polygon points="142.16 152.04 142.16 152.04 143.76 151.11 142.16 152.04" style="fill: none; transform-origin: 142.96px 151.575px;" id="elqjpmxmg2xse" class="animable"></polygon><polygon points="145.96 149.84 145.96 149.84 145.97 154.2 145.96 149.84" style="fill: none; transform-origin: 145.965px 152.02px;" id="el48e07nkd4nn" class="animable"></polygon><polygon points="224.58 105.33 224.59 107.94 227.89 106.03 227.88 103.42 224.58 105.33" style="fill: rgb(0, 124, 196); transform-origin: 226.235px 105.68px;" id="elfv95drpx9tb" class="animable"></polygon><path d="M230.92,100.79l-7.11,4.1v4.36l7.1-4.1v-1.49l.51-.29V102l-.18.1-.32.19Zm-3,5.24-3.31,1.91v-2.61h0l3.3-1.91V106Z" style="fill: rgb(255, 255, 255); transform-origin: 227.615px 105.02px;" id="elvqm6i8he5h" class="animable"></path><polygon points="170.07 135.92 170.09 140.28 187.52 130.22 187.51 125.86 170.07 135.92" style="fill: rgb(255, 255, 255); transform-origin: 178.795px 133.07px;" id="ell7w7t9bri6" class="animable"></polygon><polygon points="214.16 110.47 214.17 114.83 220.62 111.11 220.6 106.75 214.16 110.47" style="fill: rgb(255, 255, 255); transform-origin: 217.39px 110.79px;" id="elfv7mk8y0kmv" class="animable"></polygon><polygon points="128.35 160.64 128.36 164.37 129.24 163.86 129.23 160.13 128.35 160.64" style="fill: rgb(255, 255, 255); transform-origin: 128.795px 162.25px;" id="elgg9p1uuvfu6" class="animable"></polygon><polygon points="142.17 156.4 145.97 154.2 145.96 149.84 145.96 149.84 143.76 151.11 142.16 152.04 142.16 152.04 142.17 156.4" style="fill: rgb(255, 255, 255); transform-origin: 144.065px 153.12px;" id="elq4la1bzvu2g" class="animable"></polygon><polygon points="133.11 161.63 140.22 157.52 140.22 157.52 140.21 153.16 133.1 157.27 133.1 157.27 133.11 161.63" style="fill: rgb(255, 255, 255); transform-origin: 136.66px 157.395px;" id="ell4cghnqj2z9" class="animable"></polygon><polygon points="129.82 163.53 130.34 163.23 130.7 163.02 130.69 158.66 129.81 159.17 129.81 159.17 129.82 163.53" style="fill: rgb(255, 255, 255); transform-origin: 130.255px 161.095px;" id="el6pkgwonwyy9" class="animable"></polygon><polygon points="126.9 165.22 127.54 164.84 127.78 164.71 127.77 161.77 127.77 161.77 127.53 161.9 126.89 162.27 126.89 162.27 126.9 165.22" style="fill: rgb(255, 255, 255); transform-origin: 127.335px 163.495px;" id="eli1wdf65kv5d" class="animable"></polygon><polygon points="125.44 166.06 126.31 165.55 126.31 165.55 126.31 163.4 125.44 163.9 125.44 163.9 125.44 166.06" style="fill: rgb(255, 255, 255); transform-origin: 125.875px 164.73px;" id="elsviq68e8pcj" class="animable"></polygon><path d="M143.2,178.86c.8-.11,1.3.13,1.31,1.21a4.5,4.5,0,0,1-2.6,3.7l-2.53,1.46c-.42.25-.76.06-.76-.43l0-6.21a1.66,1.66,0,0,1,.76-1.32l2.46-1.42c.78-.45,1.41-.56,1.81-.34a1.16,1.16,0,0,1,.48,1.08v0A3.54,3.54,0,0,1,143.2,178.86Zm-.21,1.89v0c0-.53-.35-.66-1.13-.21l-1.76,1v1.75l1.81-1a1.82,1.82,0,0,0,1.08-1.49m-2.9-2.36v1.68l1.41-.81a1.79,1.79,0,0,0,1.09-1.47v0c0-.52-.35-.61-1-.24l-1.5.87" style="fill: rgb(255, 255, 255); transform-origin: 141.565px 180.37px;" id="eliadw55p1hm" class="animable"></path><path d="M150.91,170.53c.43-.24.77-.05.77.44v3.69a5.93,5.93,0,0,1-3,5.34c-1.86,1.08-3,.54-3-1.81v-3.73a1.65,1.65,0,0,1,.76-1.32c.43-.25.76,0,.77.44v3.69c0,1.3.57,1.65,1.49,1.11a3,3,0,0,0,1.49-2.77v-3.76A1.71,1.71,0,0,1,150.91,170.53Z" style="fill: rgb(255, 255, 255); transform-origin: 148.681px 175.48px;" id="eljaq2uq0cbe" class="animable"></path><path d="M157.84,166.6c.38-.22.7,0,.7.41a1.57,1.57,0,0,1-.7,1.22l-1.46.84v5.53a1.66,1.66,0,0,1-.76,1.32c-.42.25-.77.06-.77-.44V170l-1.47.85c-.38.22-.7,0-.7-.41a1.54,1.54,0,0,1,.7-1.21Z" style="fill: rgb(255, 255, 255); transform-origin: 155.61px 171.271px;" id="elslqgxyv2d1" class="animable"></path><path d="M164.25,162.9c.39-.22.71,0,.71.4a1.57,1.57,0,0,1-.7,1.22l-1.47.85,0,5.53a1.69,1.69,0,0,1-.76,1.32c-.43.24-.76.05-.76-.45l0-5.53-1.47.85c-.39.23-.7,0-.7-.4a1.56,1.56,0,0,1,.7-1.22Z" style="fill: rgb(255, 255, 255); transform-origin: 162.03px 167.568px;" id="elo3fpc6awx9o" class="animable"></path><path d="M169.15,159.93c2.14-1.23,3.68-.28,3.68,2a7.82,7.82,0,0,1-3.68,6.27c-2.13,1.23-3.67.29-3.68-2A7.87,7.87,0,0,1,169.15,159.93Zm2.09,2.94v0c0-1.36-.87-2-2.1-1.28a4.49,4.49,0,0,0-2.07,3.67v0c0,1.37.88,2,2.1,1.3a4.51,4.51,0,0,0,2.07-3.69" style="fill: rgb(255, 255, 255); transform-origin: 169.15px 164.066px;" id="el17mh1qy8368" class="animable"></path><path d="M179.59,154c.41-.24.76,0,.76.43l0,6.33a1.64,1.64,0,0,1-.77,1.31l0,0a.59.59,0,0,1-.79-.05l-3.06-2.83v4.26a1.64,1.64,0,0,1-.75,1.3c-.41.24-.75.05-.75-.43l0-6.33a1.65,1.65,0,0,1,.76-1.32l.16-.09a.58.58,0,0,1,.79.06l2.95,2.74v-4.11A1.64,1.64,0,0,1,179.59,154Z" style="fill: rgb(255, 255, 255); transform-origin: 177.29px 159.379px;" id="elbuxgg4u5q6" class="animable"></path><path d="M187.21,149.53a3.42,3.42,0,0,1,2.2-.56c.16,0,.33.16.33.5a1.5,1.5,0,0,1-.71,1.22.59.59,0,0,1-.38.1,2.36,2.36,0,0,0-1.46.3,1.58,1.58,0,0,0-.89,1.21v0c0,.52.3.52,1.5.19,1.41-.4,2.2-.27,2.2,1.12a4.71,4.71,0,0,1-2.53,4,3.62,3.62,0,0,1-2.61.55c-.16,0-.28-.22-.29-.49a1.51,1.51,0,0,1,.72-1.22.59.59,0,0,1,.43-.09,2.24,2.24,0,0,0,1.77-.31,1.7,1.7,0,0,0,1-1.33c0-.46-.24-.55-1.4-.22-1.39.39-2.3.47-2.3-1.11v0A4.68,4.68,0,0,1,187.21,149.53Z" style="fill: rgb(255, 255, 255); transform-origin: 187.285px 153.584px;" id="ele7dp57ctc5c" class="animable"></path><path d="M195.77,144.7c.39-.22.71,0,.71.41a1.57,1.57,0,0,1-.7,1.21l-1.47.85,0,5.53a1.69,1.69,0,0,1-.76,1.32c-.43.24-.77.06-.77-.44l0-5.53-1.46.85c-.39.22-.7,0-.7-.41a1.57,1.57,0,0,1,.69-1.22Z" style="fill: rgb(255, 255, 255); transform-origin: 193.55px 149.369px;" id="elhzmb3su5z5k" class="animable"></path><path d="M202.61,140.68c.47-.27.74-.06.75.42a1.9,1.9,0,0,1-.2.73l-2.23,4.76v2.29a1.65,1.65,0,0,1-.76,1.32c-.42.24-.76.06-.76-.44V147.5l-2.25-2.2a.69.69,0,0,1-.18-.52,1.61,1.61,0,0,1,.75-1.28.54.54,0,0,1,.76.1l1.69,1.81,1.7-3.79A1.94,1.94,0,0,1,202.61,140.68Z" style="fill: rgb(255, 255, 255); transform-origin: 200.169px 145.433px;" id="el26d6d78yme9" class="animable"></path><path d="M205.16,139.21c.43-.24.76-.05.77.44v5.57l2.82-1.63c.39-.23.7-.05.7.39a1.52,1.52,0,0,1-.69,1.19l-3.59,2.07c-.42.25-.76.06-.76-.43l0-6.28A1.66,1.66,0,0,1,205.16,139.21Z" style="fill: rgb(255, 255, 255); transform-origin: 206.93px 143.228px;" id="el6xka1mm8kpb" class="animable"></path><path d="M215.13,133.52c.37-.21.69,0,.69.39a1.52,1.52,0,0,1-.68,1.18l-3.09,1.78v1.61L214.7,137c.37-.22.68-.05.68.39a1.51,1.51,0,0,1-.68,1.17L212.06,140v1.68l3.14-1.81c.37-.22.68,0,.68.39a1.49,1.49,0,0,1-.68,1.16l-3.88,2.24c-.44.25-.77.06-.77-.43l0-6.21a1.66,1.66,0,0,1,.76-1.32Z" style="fill: rgb(255, 255, 255); transform-origin: 213.215px 138.604px;" id="elsludcczxn8p" class="animable"></path><path d="M127,203.23a.76.76,0,0,1,.12-.33.73.73,0,0,1,.19-.2l102.25-58.17V337a.63.63,0,0,1-.3.53L127,395.77Z" style="fill: rgb(0, 124, 196); transform-origin: 178.28px 270.15px;" id="elnlmismp15jg" class="animable"></path><g id="elv55dr6f9e9b"><path d="M127,203.23a.76.76,0,0,1,.12-.33.73.73,0,0,1,.19-.2l102.25-58.17V337a.63.63,0,0,1-.3.53L127,395.77Z" style="fill: rgb(255, 255, 255); opacity: 0.5; transform-origin: 178.28px 270.15px;" class="animable"></path></g><path d="M162.87,205.24l-4.47-2.57,0,0-.07,0h0c-2-1.09-4.74-.9-7.75.84-6.13,3.54-11.09,12.11-11.07,19.16,0,3.44,1.22,5.87,3.16,7h0l.1.06,0,0,4,2.26,1.15-1.9a11.81,11.81,0,0,0,2.72-1.17c6.12-3.53,11.07-12.11,11-19.14a11.82,11.82,0,0,0-.2-2.22Z" style="fill: rgb(0, 124, 196); transform-origin: 151.19px 216.992px;" id="el2cnhf6f1uph" class="animable"></path><g id="elvy78x2kjqla"><path d="M162.87,205.24l-4.47-2.57,0,0-.07,0h0c-2-1.09-4.74-.9-7.75.84-6.13,3.54-11.09,12.11-11.07,19.16,0,3.44,1.22,5.87,3.16,7h0l.1.06,0,0,4,2.26,1.15-1.9a11.81,11.81,0,0,0,2.72-1.17c6.12-3.53,11.07-12.11,11-19.14a11.82,11.82,0,0,0-.2-2.22Z" style="opacity: 0.2; transform-origin: 151.19px 216.992px;" class="animable"></path></g><path d="M154.91,206c6.12-3.53,11.11-.69,11.13,6.35s-4.93,15.61-11.06,19.15-11.11.7-11.13-6.34S148.78,209.5,154.91,206Z" style="fill: rgb(0, 124, 196); transform-origin: 154.945px 218.753px;" id="el589wrwiucxh" class="animable"></path><polygon points="145.71 252.97 145.78 278.46 167.97 265.65 167.89 240.16 145.71 252.97" style="fill: rgb(0, 124, 196); transform-origin: 156.84px 259.31px;" id="elnn8c5lh5z3o" class="animable"></polygon><polygon points="141.63 250.6 141.7 276.09 145.78 278.46 145.71 252.97 141.63 250.6" style="fill: rgb(0, 124, 196); transform-origin: 143.705px 264.53px;" id="eltizmoalzbmb" class="animable"></polygon><g id="elwolxlhpoxi"><polygon points="141.63 250.6 141.7 276.09 145.78 278.46 145.71 252.97 141.63 250.6" style="opacity: 0.2; transform-origin: 143.705px 264.53px;" class="animable"></polygon></g><polygon points="167.89 240.16 163.81 237.79 141.63 250.6 145.71 252.97 167.89 240.16" style="fill: rgb(0, 124, 196); transform-origin: 154.76px 245.38px;" id="elaautz9itsd5" class="animable"></polygon><g id="elaxxrey5e93"><polygon points="167.89 240.16 163.81 237.79 141.63 250.6 145.71 252.97 167.89 240.16" style="opacity: 0.1; transform-origin: 154.76px 245.38px;" class="animable"></polygon></g><polygon points="231.11 203.54 185.36 229.95 185.43 255.44 231.18 229.03 231.11 203.54" style="fill: rgb(0, 124, 196); transform-origin: 208.27px 229.49px;" id="elz2dxny9vt8h" class="animable"></polygon><polygon points="181.28 227.58 181.35 253.07 185.43 255.44 185.36 229.95 181.28 227.58" style="fill: rgb(0, 124, 196); transform-origin: 183.355px 241.51px;" id="elx21hlb5ad9" class="animable"></polygon><g id="eld3ylqolgsq8"><polygon points="181.28 227.58 181.35 253.07 185.43 255.44 185.36 229.95 181.28 227.58" style="opacity: 0.2; transform-origin: 183.355px 241.51px;" class="animable"></polygon></g><polygon points="231.11 203.54 227.03 201.17 181.28 227.58 185.36 229.95 231.11 203.54" style="fill: rgb(0, 124, 196); transform-origin: 206.195px 215.56px;" id="el7lvtn6tgyxb" class="animable"></polygon><g id="elkcnpy0l1i3g"><polygon points="231.11 203.54 227.03 201.17 181.28 227.58 185.36 229.95 231.11 203.54" style="opacity: 0.1; transform-origin: 206.195px 215.56px;" class="animable"></polygon></g><path d="M143.67,312.64l8-15.56a5.32,5.32,0,0,1,1.95-2.17L177.72,281a1.81,1.81,0,0,1,1.78-.19h0l-4.42-2.57h0a1.69,1.69,0,0,0-1.92.09L149,292.25a5.4,5.4,0,0,0-2,2.17l-8,15.56c-.8,1.55-.79,3.15,0,3.78l8,6.32,4.58,2.66-8-6.32C142.88,315.79,142.88,314.19,143.67,312.64Z" style="fill: rgb(0, 124, 196); transform-origin: 158.952px 300.362px;" id="elp38ybjeem1b" class="animable"></path><g id="eldu7qi71iv17"><path d="M143.67,312.64l8-15.56a5.32,5.32,0,0,1,1.95-2.17L177.72,281a1.81,1.81,0,0,1,1.78-.19h0l-4.42-2.57h0a1.69,1.69,0,0,0-1.92.09L149,292.25a5.4,5.4,0,0,0-2,2.17l-8,15.56c-.8,1.55-.79,3.15,0,3.78l8,6.32,4.58,2.66-8-6.32C142.88,315.79,142.88,314.19,143.67,312.64Z" style="opacity: 0.2; transform-origin: 158.952px 300.362px;" class="animable"></path></g><path d="M180.28,282.44a1.75,1.75,0,0,0-.78-1.65,1.81,1.81,0,0,0-1.78.19L153.6,294.91a5.32,5.32,0,0,0-1.95,2.17l-8,15.56c-.79,1.55-.79,3.15,0,3.78l8,6.32a1.71,1.71,0,0,0,1.95-.09l24.13-13.93a5.57,5.57,0,0,0,2.54-4.4Z" style="fill: rgb(0, 124, 196); transform-origin: 161.674px 301.821px;" id="elm5hnkp4nww" class="animable"></path><path d="M198.86,293.5l-.06-21.88a5.64,5.64,0,0,1,2.55-4.41l24.12-13.92a1.93,1.93,0,0,1,1.63-.26h0l-4.41-2.59v0a1.81,1.81,0,0,0-1.79.17l-24.13,13.93a5.6,5.6,0,0,0-2.54,4.41l.06,21.88a1.78,1.78,0,0,0,.72,1.61h.05l4.55,2.65A1.79,1.79,0,0,1,198.86,293.5Z" style="fill: rgb(0, 124, 196); transform-origin: 210.665px 272.684px;" id="elvyxcyq60crk" class="animable"></path><g id="el3a1vfxel91h"><path d="M198.86,293.5l-.06-21.88a5.64,5.64,0,0,1,2.55-4.41l24.12-13.92a1.93,1.93,0,0,1,1.63-.26h0l-4.41-2.59v0a1.81,1.81,0,0,0-1.79.17l-24.13,13.93a5.6,5.6,0,0,0-2.54,4.41l.06,21.88a1.78,1.78,0,0,0,.72,1.61h.05l4.55,2.65A1.79,1.79,0,0,1,198.86,293.5Z" style="opacity: 0.2; transform-origin: 210.665px 272.684px;" class="animable"></path></g><path d="M199.64,295.15Z" style="fill: rgb(230, 230, 230); transform-origin: 199.64px 295.15px;" id="el6ss0corkyw6" class="animable"></path><path d="M235.47,259.52l-8-6.32a1,1,0,0,0-.33-.17,1.93,1.93,0,0,0-1.63.26l-24.12,13.92a5.64,5.64,0,0,0-2.55,4.41l.06,21.88a1.79,1.79,0,0,0,.75,1.63h0a1.81,1.81,0,0,0,1.79-.2L225.55,281a5.38,5.38,0,0,0,2-2.18l8-15.56C236.27,261.74,236.27,260.14,235.47,259.52Z" style="fill: rgb(0, 124, 196); transform-origin: 217.46px 274.116px;" id="elil2y55xc8r" class="animable"></path><path d="M145.61,366.3l0-15.71a11,11,0,0,1,5-8.66l13.68-7.9a3.58,3.58,0,0,1,3.5-.38l-3.75-2h0c-.93-.68-2.28-.67-3.79.2l-13.67,7.9a11,11,0,0,0-5,8.66l0,15.72a3.61,3.61,0,0,0,1.31,3.1h0a1.88,1.88,0,0,0,.44.24l3.55,1.94h0A3.64,3.64,0,0,1,145.61,366.3Z" style="fill: rgb(0, 124, 196); transform-origin: 154.678px 350.288px;" id="elgvgub094f6q" class="animable"></path><g id="el5bws36omedw"><path d="M145.61,366.3l0-15.71a11,11,0,0,1,5-8.66l13.68-7.9a3.58,3.58,0,0,1,3.5-.38l-3.75-2h0c-.93-.68-2.28-.67-3.79.2l-13.67,7.9a11,11,0,0,0-5,8.66l0,15.72a3.61,3.61,0,0,0,1.31,3.1h0a1.88,1.88,0,0,0,.44.24l3.55,1.94h0A3.64,3.64,0,0,1,145.61,366.3Z" style="opacity: 0.2; transform-origin: 154.678px 350.288px;" class="animable"></path></g><path d="M167.85,333.7h0Z" style="fill: rgb(0, 124, 196); transform-origin: 167.85px 333.7px;" id="el7kl4q9327la" class="animable"></path><path d="M169.28,336.9a3.55,3.55,0,0,0-1.44-3.2h0l-.07,0a3.58,3.58,0,0,0-3.5.38l-13.68,7.9a11,11,0,0,0-5,8.66l0,15.71a3.64,3.64,0,0,0,1.28,3.09c.92.66,2.26.64,3.75-.22l13.68-7.9a11,11,0,0,0,5-8.65Z" style="fill: rgb(0, 124, 196); transform-origin: 157.438px 351.656px;" id="elmo7lf0ilcnj" class="animable"></path><path d="M183.89,344.19l0-15.71a11,11,0,0,1,5-8.66l38.86-22.44a3.59,3.59,0,0,1,3.53-.37h0l-4-2.18-.07,0-.09-.05h0a3.63,3.63,0,0,0-3.4.42l-38.86,22.44a11,11,0,0,0-5,8.66l0,15.72c0,1.74.69,2.91,1.76,3.35h0l3.73,2.06h0A3.54,3.54,0,0,1,183.89,344.19Z" style="fill: rgb(0, 124, 196); transform-origin: 205.57px 320.983px;" id="el8syonbepafq" class="animable"></path><g id="elo45au4gpei"><path d="M183.89,344.19l0-15.71a11,11,0,0,1,5-8.66l38.86-22.44a3.59,3.59,0,0,1,3.53-.37h0l-4-2.18-.07,0-.09-.05h0a3.63,3.63,0,0,0-3.4.42l-38.86,22.44a11,11,0,0,0-5,8.66l0,15.72c0,1.74.69,2.91,1.76,3.35h0l3.73,2.06h0A3.54,3.54,0,0,1,183.89,344.19Z" style="opacity: 0.2; transform-origin: 205.57px 320.983px;" class="animable"></path></g><path d="M232.74,300.25a3.52,3.52,0,0,0-1.5-3.24,3.59,3.59,0,0,0-3.53.37l-38.86,22.44a11,11,0,0,0-5,8.66l0,15.71a3.07,3.07,0,0,0,5,2.87l38.85-22.43a11,11,0,0,0,5-8.66Z" style="fill: rgb(0, 124, 196); transform-origin: 208.281px 322.244px;" id="el528lq54uwzd" class="animable"></path><path d="M227.5,169.33l-3.93-3.44,0,0h0c-2.05-1.65-5.12-1.67-8.56.31L191.4,179.78c-6.12,3.54-11.07,12.11-11.05,19.15a8.63,8.63,0,0,0,2.17,6.28h0l.27.23.18.16,3.34,2.93-.2-1.77a9.68,9.68,0,0,0,5.38-1.5L215,191.66c6.13-3.53,11.08-12.1,11.06-19.15a11.75,11.75,0,0,0-.32-2.76Z" style="fill: rgb(0, 124, 196); transform-origin: 203.917px 186.606px;" id="el5li32tzzh0s" class="animable"></path><g id="elsdxp5jeuo1r"><path d="M227.5,169.33l-3.93-3.44,0,0h0c-2.05-1.65-5.12-1.67-8.56.31L191.4,179.78c-6.12,3.54-11.07,12.11-11.05,19.15a8.63,8.63,0,0,0,2.17,6.28h0l.27.23.18.16,3.34,2.93-.2-1.77a9.68,9.68,0,0,0,5.38-1.5L215,191.66c6.13-3.53,11.08-12.1,11.06-19.15a11.75,11.75,0,0,0-.32-2.76Z" style="opacity: 0.2; transform-origin: 203.917px 186.606px;" class="animable"></path></g><path d="M218.75,169.49c6.13-3.54,11.12-.7,11.14,6.34S225,191.44,218.83,195l-23.57,13.61c-6.12,3.53-11.11.7-11.13-6.35s4.93-15.61,11.06-19.14Z" style="fill: rgb(0, 124, 196); transform-origin: 207.01px 189.048px;" id="elpmxxk69ms89" class="animable"></path><path d="M132,214.25c.57-.33,1-.06,1.05.6l.4,163.3a2.26,2.26,0,0,1-1,1.8c-.58.34-1,.06-1-.6l-.41-163.29A2.32,2.32,0,0,1,132,214.25Z" style="fill: rgb(0, 124, 196); transform-origin: 132.245px 297.102px;" id="eltpdb9gz1dr" class="animable"></path><g id="elr1ai7tq604"><g style="opacity: 0.2; transform-origin: 132.245px 297.102px;" class="animable"><path d="M132,214.25c.57-.33,1-.06,1.05.6l.4,163.3a2.26,2.26,0,0,1-1,1.8c-.58.34-1,.06-1-.6l-.41-163.29A2.32,2.32,0,0,1,132,214.25Z" style="fill: rgb(255, 255, 255); transform-origin: 132.245px 297.102px;" id="elz0u5l2mmiwj" class="animable"></path></g></g><path d="M132.16,227.9c1.28-.74,2.32-.15,2.32,1.33l0,10.33a5,5,0,0,1-2.31,4c-1.27.74-2.32.15-2.32-1.32l0-10.34A5.1,5.1,0,0,1,132.16,227.9Z" style="fill: rgb(0, 124, 196); transform-origin: 132.165px 235.73px;" id="el9vatga90eno" class="animable"></path></g><g id="freepik--Colors--inject-45" class="animable" style="transform-origin: 267.375px 170.911px;"><path d="M287.66,110.94v-3.07a1.46,1.46,0,0,0-.52-1.25h0l-.06,0-.07,0-3.7-2.13h0a1.41,1.41,0,0,0-1.49.12L249,123.42a4.49,4.49,0,0,0-2,3.53v3.28h0l.13,103.68a1.47,1.47,0,0,0,.53,1.26h0l3.81,2.19h0a1.46,1.46,0,0,0,1.49-.12l32.85-18.89a4.47,4.47,0,0,0,2-3.53Zm-38.24,20.58,1.3.68h0Z" style="fill: rgb(0, 124, 196); transform-origin: 267.405px 170.921px;" id="el8w0ma0ng69g" class="animable"></path><path d="M246.94,130.23V127a4.49,4.49,0,0,1,2-3.53l32.85-18.89a1.41,1.41,0,0,1,1.49-.12h0l3.83,2.2s-1.31.82-1.31.85l-.13,0v4.64l-35,20.13Z" style="fill: rgb(0, 124, 196); transform-origin: 267.025px 118.291px;" id="elczq4x1bezvf" class="animable"></path><g id="elhs04j88lon6"><path d="M246.94,130.23V127a4.49,4.49,0,0,1,2-3.53l32.85-18.89a1.41,1.41,0,0,1,1.49-.12h0l3.83,2.2s-1.31.82-1.31.85l-.13,0v4.64l-35,20.13Z" style="fill: rgb(255, 255, 255); opacity: 0.7; transform-origin: 267.025px 118.291px;" class="animable"></path></g><path d="M252.75,125.59a4.47,4.47,0,0,0-2,3.53v3.08l36.94-21.26v-3.07c0-1.3-.92-1.82-2-1.17Z" style="fill: rgb(0, 124, 196); transform-origin: 269.22px 119.31px;" id="el6kmzplyj7r" class="animable"></path><g id="elj4fklx190y"><g style="opacity: 0.5; transform-origin: 269.22px 119.31px;" class="animable"><path d="M252.75,125.59a4.47,4.47,0,0,0-2,3.53v3.08l36.94-21.26v-3.07c0-1.3-.92-1.82-2-1.17Z" style="fill: rgb(255, 255, 255); transform-origin: 269.22px 119.31px;" id="el5g53p1kes7s" class="animable"></path></g></g><path d="M250.84,236.08l-.12-103.88-3.78-2,.13,103.68a1.47,1.47,0,0,0,.53,1.26h0l3.81,2.19h0A1.44,1.44,0,0,1,250.84,236.08Z" style="fill: rgb(0, 124, 196); transform-origin: 249.175px 183.765px;" id="el3tyoerkjacu" class="animable"></path><path d="M287.66,110.94,250.72,132.2l.12,103.88a1.44,1.44,0,0,0,.57,1.29,1.46,1.46,0,0,0,1.49-.12l32.85-18.89a4.47,4.47,0,0,0,2-3.53Z" style="fill: rgb(0, 124, 196); transform-origin: 269.235px 174.23px;" id="eli6zdyd5p6bb" class="animable"></path><g id="elhxg5g6ykwd6"><path d="M287.66,110.94,250.72,132.2l.12,103.88a1.44,1.44,0,0,0,.57,1.29,1.46,1.46,0,0,0,1.49-.12l32.85-18.89a4.47,4.47,0,0,0,2-3.53Z" style="fill: rgb(255, 255, 255); opacity: 0.3; transform-origin: 269.235px 174.23px;" class="animable"></path></g><polygon points="259.01 222.95 279.56 211.13 279.54 189.82 258.99 201.64 259.01 222.95" style="fill: rgb(0, 124, 196); transform-origin: 269.275px 206.385px;" id="el2ju4mi7sbbw" class="animable"></polygon><g id="elka58o7js0lm"><polygon points="259.01 222.95 279.56 211.13 279.54 189.82 258.99 201.64 259.01 222.95" style="opacity: 0.5; transform-origin: 269.275px 206.385px;" class="animable"></polygon></g><polygon points="258.96 174.74 258.98 196.05 279.53 184.23 279.51 162.92 258.96 174.74" style="fill: rgb(0, 124, 196); transform-origin: 269.245px 179.485px;" id="el7n2ymwto5m5" class="animable"></polygon><polygon points="279.47 135.29 258.92 147.12 258.95 169.15 279.5 157.33 279.47 135.29" style="fill: rgb(255, 255, 255); transform-origin: 269.21px 152.22px;" id="elp2kcbjnq8k" class="animable"></polygon><path d="M258.67,133.65a1.81,1.81,0,0,1,1.39-.32c.1,0,.18.13.18.32a1,1,0,0,1-.45.77.34.34,0,0,1-.27.06,1,1,0,0,0-.85.15,2.69,2.69,0,0,0-1.21,2.19h0c0,.82.5,1.22,1.21.81a2.7,2.7,0,0,0,.91-.9.91.91,0,0,1,.27-.28c.24-.13.43,0,.43.24a.93.93,0,0,1-.15.47,4.23,4.23,0,0,1-1.48,1.46c-1.23.71-2.14.14-2.15-1.23v0A4.64,4.64,0,0,1,258.67,133.65Z" style="fill: rgb(255, 255, 255); transform-origin: 258.39px 136.114px;" id="elicbblsq823h" class="animable"></path><path d="M263,131.16c1.29-.75,2.22-.18,2.22,1.18a4.73,4.73,0,0,1-2.21,3.78c-1.29.74-2.22.17-2.22-1.19A4.72,4.72,0,0,1,263,131.16Zm1.26,1.76h0c0-.82-.52-1.2-1.26-.78a2.74,2.74,0,0,0-1.25,2.21v0c0,.82.53,1.2,1.27.78a2.72,2.72,0,0,0,1.24-2.22" style="fill: rgb(255, 255, 255); transform-origin: 263.005px 133.637px;" id="el6cwi7srpvf4" class="animable"></path><path d="M266.48,129.18c.26-.15.46,0,.46.26v3.35l1.7-1c.23-.13.42,0,.42.24a.9.9,0,0,1-.42.72L266.5,134c-.26.15-.46,0-.46-.26V130A1,1,0,0,1,266.48,129.18Z" style="fill: rgb(255, 255, 255); transform-origin: 267.55px 131.59px;" id="elnoq01xwpzb" class="animable"></path><path d="M271.51,126.24c1.29-.74,2.21-.18,2.22,1.18a4.73,4.73,0,0,1-2.22,3.78c-1.28.74-2.21.17-2.21-1.19A4.7,4.7,0,0,1,271.51,126.24Zm1.26,1.77v0c0-.82-.53-1.2-1.27-.77a2.71,2.71,0,0,0-1.25,2.21h0c0,.82.53,1.21,1.27.78a2.73,2.73,0,0,0,1.25-2.21" style="fill: rgb(255, 255, 255); transform-origin: 271.515px 128.719px;" id="elqxnclx2ycmp" class="animable"></path><path d="M278,124.15a2.8,2.8,0,0,1-.83,1.95l.65.51a.43.43,0,0,1,.14.33,1,1,0,0,1-.43.74c-.21.11-.35.08-.45,0l-.9-.78-.74.42v1a1,1,0,0,1-.46.79c-.26.15-.46,0-.46-.26V125.1a1,1,0,0,1,.46-.79l1.45-.84c.52-.3.94-.37,1.21-.22A1,1,0,0,1,278,124.15Zm-.92.6v0c0-.45-.28-.52-.73-.26l-.91.52v1.38l.93-.54a1.31,1.31,0,0,0,.71-1.08" style="fill: rgb(255, 255, 255); transform-origin: 276.264px 126.172px;" id="elzoxdeaszye" class="animable"></path><path d="M280.19,121.24a2.12,2.12,0,0,1,1.32-.34c.1,0,.2.1.2.3a.9.9,0,0,1-.42.74.36.36,0,0,1-.24,0,1.43,1.43,0,0,0-.87.19,1,1,0,0,0-.54.73h0c0,.32.18.31.91.11s1.32-.16,1.32.67v0a2.87,2.87,0,0,1-1.52,2.37,2.18,2.18,0,0,1-1.57.32.27.27,0,0,1-.18-.29.93.93,0,0,1,.43-.74.35.35,0,0,1,.26,0,1.35,1.35,0,0,0,1.07-.18,1,1,0,0,0,.6-.8v0c0-.27-.14-.32-.84-.13s-1.38.29-1.38-.66A2.77,2.77,0,0,1,280.19,121.24Z" style="fill: rgb(255, 255, 255); transform-origin: 280.234px 123.629px;" id="elyxi8ofndr3" class="animable"></path></g><g id="freepik--Character--inject-45" class="animable animator-active" style="transform-origin: 336.951px 316.165px;"><path d="M322,203h0a7.59,7.59,0,0,0-4.68,3.69l-5.14,9.37L295.4,235.26a45.44,45.44,0,0,0-10.16,20h0a9.37,9.37,0,0,0,2.42,8.57h0a9.36,9.36,0,0,0,13.24.15l5.6-5.48-1.22-8.62,14.54-28.32,8-4.69a6.59,6.59,0,0,0,3.17-4.61l.61-3.7Z" style="fill: rgb(199, 112, 112); transform-origin: 308.307px 234.824px;" id="elzk2pptsh6k" class="animable"></path><path d="M331.62,208.57,322,203l-.39.13a12.5,12.5,0,0,0,1.58,10.6,4.78,4.78,0,0,0,1.38,1.45,4.1,4.1,0,0,0,3.51.23,9.15,9.15,0,0,0,2.28-1.23,6.51,6.51,0,0,0,.66-1.95Z" style="fill: rgb(173, 82, 82); transform-origin: 326.345px 209.35px;" id="el4bhjwfmo9nw" class="animable"></path><path d="M368.11,260.09l3.09,6.53-7.4,8.14.54,19.46,23.87-20.73a6.45,6.45,0,0,0,1.58-7.68l-7.28-15.14Z" style="fill: rgb(199, 112, 112); transform-origin: 377.117px 272.445px;" id="el4wszzpqpxt9" class="animable"></path><path d="M375.47,272.44s-3.35-2.77-4.27-5.82l-1.84,2A9.47,9.47,0,0,0,375.47,272.44Z" style="fill: rgb(173, 82, 82); transform-origin: 372.415px 269.53px;" id="elsjgrva244rd" class="animable"></path><path d="M367.51,261.66C377,260.83,383.45,251,383.45,251c-8.48-17.37-15.88-36.69-30.69-32.07Z" style="fill: rgb(55, 71, 79); transform-origin: 368.105px 239.948px;" id="elnivwdnq7dmb" class="animable"></path><g id="eldkncoju0q0f"><path d="M359.08,237.23l8.43,24.43a17.72,17.72,0,0,0,8.16-3A49.59,49.59,0,0,0,359.08,237.23Z" style="opacity: 0.1; transform-origin: 367.375px 249.445px;" class="animable"></path></g><path d="M331,462.61c-.84,1.77-3.52,3.41-6.46,3.89s-5.91-.15-8.86-.56a59.13,59.13,0,0,0-13.23-.34,68.86,68.86,0,0,1-8.23.59,13,13,0,0,1-7.74-2.45,7.86,7.86,0,0,1-2.9-4.94,7.45,7.45,0,0,0,2.9,6.66,13,13,0,0,0,7.74,2.45,68.84,68.84,0,0,0,8.23-.58,58.54,58.54,0,0,1,13.23.33c2.95.41,6.14,1.26,9.07.78s5.62-2.13,6.46-3.9Z" style="fill: rgb(38, 50, 56); transform-origin: 307.377px 463.691px;" id="eli5ndpogjx39" class="animable"></path><path d="M298.85,457.38c2.47,0,1.56-3.66,3.91-6.1-.95.05-1.91.07-2.87.07C297.78,454.39,297.19,457.38,298.85,457.38Z" style="fill: rgb(255, 255, 255); transform-origin: 300.326px 454.33px;" id="elfrhetjk7ytp" class="animable"></path><path d="M304,457.19c2.48,0,1.83-4.36,4.27-6.9a17.1,17.1,0,0,1-1.69.49c-.49.11-1,.19-1.47.26C302.92,454.12,302.29,457.19,304,457.19Z" style="fill: rgb(255, 255, 255); transform-origin: 305.645px 453.74px;" id="eldu8p0blxhni" class="animable"></path><path d="M328.41,448.84a3.34,3.34,0,0,0-1.28-2l-13.34-.33a11.43,11.43,0,0,1-5.54,3.79c-2.44,2.54-1.79,6.9-4.27,6.9-1.69,0-1.06-3.07,1.11-6.15-.77.12-1.55.19-2.33.24-2.35,2.44-1.44,6.1-3.91,6.1-1.66,0-1.07-3,1-6l-1.87,0c-.57,0-1.14-.05-1.71-.1-4.9,3.88-5.32,8.09-4.69,14.69a15.89,15.89,0,0,0,2.56.27,68.86,68.86,0,0,0,8.23-.59,59.13,59.13,0,0,1,13.23.34c2.95.41,5.93,1.05,8.86.56s5.62-2.12,6.46-3.89Z" style="fill: rgb(0, 124, 196); transform-origin: 311.137px 456.623px;" id="elsfbpzr20n2" class="animable"></path><g id="elfma7ntnwow"><path d="M328.41,448.84a3.34,3.34,0,0,0-1.28-2l-13.34-.33a11.43,11.43,0,0,1-5.54,3.79c-2.44,2.54-1.79,6.9-4.27,6.9-1.69,0-1.06-3.07,1.11-6.15-.77.12-1.55.19-2.33.24-2.35,2.44-1.44,6.1-3.91,6.1-1.66,0-1.07-3,1-6l-1.87,0c-.57,0-1.14-.05-1.71-.1-4.9,3.88-5.32,8.09-4.69,14.69a15.89,15.89,0,0,0,2.56.27,68.86,68.86,0,0,0,8.23-.59,59.13,59.13,0,0,1,13.23.34c2.95.41,5.93,1.05,8.86.56s5.62-2.12,6.46-3.89Z" style="opacity: 0.4; transform-origin: 311.137px 456.623px;" class="animable"></path></g><path d="M296.31,451.23c-2.24-.18-4.51-.52-6.67,0-2.7.66-5.29,2.53-6,5.23a6,6,0,0,0-.1,2.34,7.86,7.86,0,0,0,2.9,4.94,11.44,11.44,0,0,0,5.18,2.18C291,459.32,291.41,455.11,296.31,451.23Z" style="fill: rgb(255, 255, 255); transform-origin: 289.89px 458.437px;" id="elqxtctskcskc" class="animable"></path><path d="M313.41,442.7v6.42a2.64,2.64,0,0,0,2.64,2.64h6.72a4.32,4.32,0,0,0,4.33-4.19l.16-4.87Z" style="fill: rgb(173, 82, 82); transform-origin: 320.335px 447.23px;" id="elzr2ikzq5s98" class="animable"></path><path d="M362.53,440a4.94,4.94,0,0,1-4,2.83,8.46,8.46,0,0,1-5.12-1.26c-2.32-1.47-3.22-3.78-4.8-5.86a35,35,0,0,0-5.57-5.45c-2.11-1.77-4.21-3.67-5.34-6.18a8.72,8.72,0,0,1-.63-2.26,8.09,8.09,0,0,0,.63,4.34c1.13,2.51,3.23,4.42,5.34,6.18a35.46,35.46,0,0,1,5.57,5.45c1.58,2.08,2.48,4.4,4.8,5.87a8.53,8.53,0,0,0,5.12,1.26,5,5,0,0,0,4-2.84,11.47,11.47,0,0,0,.24-3.58A4.72,4.72,0,0,1,362.53,440Z" style="fill: rgb(38, 50, 56); transform-origin: 349.909px 433.381px;" id="elflw0rlqjdic" class="animable"></path><path d="M347.37,425.86A1.75,1.75,0,0,0,347,427a1.14,1.14,0,0,0,.73.83,1.59,1.59,0,0,0,1.5-.39,7.21,7.21,0,0,0,1-1.23,7.75,7.75,0,0,1,5.49-3l-1.67-1.52a8.38,8.38,0,0,0-3,.74A8.51,8.51,0,0,0,347.37,425.86Z" style="fill: rgb(255, 255, 255); transform-origin: 351.359px 424.786px;" id="el7k1szqk2gn6" class="animable"></path><path d="M347.73,420.56A8.4,8.4,0,0,0,344,424a1.68,1.68,0,0,0-.33,1.1,1.16,1.16,0,0,0,.73.83,1.59,1.59,0,0,0,1.5-.39,7.77,7.77,0,0,0,1-1.24,8,8,0,0,1,3.43-2.5,7.72,7.72,0,0,1,3.37-.44l-1.65-1.51A8.4,8.4,0,0,0,347.73,420.56Z" style="fill: rgb(255, 255, 255); transform-origin: 348.684px 422.894px;" id="els876bmmpt8" class="animable"></path><path d="M351.05,418.89a17.43,17.43,0,0,0-5.24-3.5c-2.38-.9-5.35-.77-7.19,1a6.25,6.25,0,0,0-1.6,5.4,8.72,8.72,0,0,0,.63,2.26,11.73,11.73,0,0,0,1.66,2.62C340,420.93,344.94,418.24,351.05,418.89Z" style="fill: rgb(255, 255, 255); transform-origin: 343.985px 420.757px;" id="elc2zcyhcfht8" class="animable"></path><path d="M362.66,434.34a12,12,0,0,0-1.31-5.62l-3.24-3.4-2.31-2.11a7.75,7.75,0,0,0-5.49,3,7.21,7.21,0,0,1-1,1.23,1.59,1.59,0,0,1-1.5.39A1.14,1.14,0,0,1,347,427a1.75,1.75,0,0,1,.33-1.1,8.51,8.51,0,0,1,3.72-3.43,8.38,8.38,0,0,1,3-.74l-.38-.34a7.72,7.72,0,0,0-3.37.44,8,8,0,0,0-3.43,2.5,7.77,7.77,0,0,1-1,1.24,1.59,1.59,0,0,1-1.5.39,1.16,1.16,0,0,1-.73-.83A1.68,1.68,0,0,1,344,424a8.28,8.28,0,0,1,8.09-4.15l-.06,0-1-.9c-6.11-.65-11.1,2-11.74,7.78a26.37,26.37,0,0,0,3.68,3.56,35,35,0,0,1,5.57,5.45c1.58,2.08,2.48,4.39,4.8,5.86a8.46,8.46,0,0,0,5.12,1.26,4.94,4.94,0,0,0,4-2.83,4.72,4.72,0,0,0,.24-1.5A41.17,41.17,0,0,0,362.66,434.34Z" style="fill: rgb(0, 124, 196); transform-origin: 351.013px 430.869px;" id="elujvpdoiv0zk" class="animable"></path><g id="el5m0if95qd5o"><path d="M362.66,434.34a12,12,0,0,0-1.31-5.62l-3.24-3.4-2.31-2.11a7.75,7.75,0,0,0-5.49,3,7.21,7.21,0,0,1-1,1.23,1.59,1.59,0,0,1-1.5.39A1.14,1.14,0,0,1,347,427a1.75,1.75,0,0,1,.33-1.1,8.51,8.51,0,0,1,3.72-3.43,8.38,8.38,0,0,1,3-.74l-.38-.34a7.72,7.72,0,0,0-3.37.44,8,8,0,0,0-3.43,2.5,7.77,7.77,0,0,1-1,1.24,1.59,1.59,0,0,1-1.5.39,1.16,1.16,0,0,1-.73-.83A1.68,1.68,0,0,1,344,424a8.28,8.28,0,0,1,8.09-4.15l-.06,0-1-.9c-6.11-.65-11.1,2-11.74,7.78a26.37,26.37,0,0,0,3.68,3.56,35,35,0,0,1,5.57,5.45c1.58,2.08,2.48,4.39,4.8,5.86a8.46,8.46,0,0,0,5.12,1.26,4.94,4.94,0,0,0,4-2.83,4.72,4.72,0,0,0,.24-1.5A41.17,41.17,0,0,0,362.66,434.34Z" style="opacity: 0.4; transform-origin: 351.013px 430.869px;" class="animable"></path></g><path d="M351,424.18l.39,6.89c4.35,2.51,8.93,1.15,10.45-.44l.29-6.45Z" style="fill: rgb(173, 82, 82); transform-origin: 356.565px 428.319px;" id="elogdpjjbri1a" class="animable"></path><path d="M364.34,299.63c2.1,6.31-.48,36.26-1.71,65,4.56,10.87,3.33,41.7.7,63.6,0,0-4.55,2.8-12.79,0l-10.33-60.44-1.44-34.16s-2.59,30.3-5.57,49.75c2.8,14.89,2.1,17.69-4.82,63.5a17.28,17.28,0,0,1-15.5,0c-3.91-64.35-2.48-123-1.73-144.09Z" style="fill: rgb(0, 124, 196); transform-origin: 337.973px 374.173px;" id="elrke39mw20x" class="animable"></path><g id="el8xq4jjxa3op"><path d="M364.34,299.63c2.1,6.31-.48,36.26-1.71,65,4.56,10.87,3.33,41.7.7,63.6,0,0-4.55,2.8-12.79,0l-10.33-60.44-1.44-34.16s-2.59,30.3-5.57,49.75c2.8,14.89,2.1,17.69-4.82,63.5a17.28,17.28,0,0,1-15.5,0c-3.91-64.35-2.48-123-1.73-144.09Z" style="opacity: 0.2; transform-origin: 337.973px 374.173px;" class="animable"></path></g><g id="elpzyzsfbp80j"><path d="M339.65,354.42l-1.17-27.86c5.2-1.16,8.76-2.61,14.11-9.65C349.1,327,343,329.46,343,329.46Z" style="opacity: 0.3; transform-origin: 345.535px 335.665px;" class="animable"></path></g><path d="M310.05,249.93v54.56c32.12,13.46,52.94,1.3,55.77-5-1.48-22.22,3.77-48.19,3.36-59.23s-1.75-23.48-18.87-21L332.11,221l-9.23,2.25Z" style="fill: rgb(69, 90, 100); transform-origin: 339.626px 264.759px;" id="elxb2a6t6tya7" class="animable"></path><g id="eldamu1i1bybd"><path d="M310.05,257l13.16-14.49a62.93,62.93,0,0,1-13.16,27.06Z" style="opacity: 0.1; transform-origin: 316.63px 256.04px;" class="animable"></path></g><path d="M291.48,247l17.25-17a24.27,24.27,0,0,1,14.19-6.81l.31,0c7.3,16-2.36,23.81-2.36,23.81l-16,14.74A29,29,0,0,1,291.48,247Z" style="fill: rgb(55, 71, 79); transform-origin: 308.719px 242.465px;" id="elwimq7mhz29k" class="animable"></path><path d="M323.38,183.56c-1.21-1.09-.37-2.85-.37-2.85a3.26,3.26,0,0,1-2.71-.38,2.48,2.48,0,0,1-1.19-2.31,2.1,2.1,0,0,1,1.75-1.85,3.39,3.39,0,0,1-2.07-1.42,3.31,3.31,0,0,1-.65-2.41,4.39,4.39,0,0,1,3-3.38,10.52,10.52,0,0,1,4.74-.26,3.83,3.83,0,0,1,2-4.5,4.69,4.69,0,0,1,4.36.72,13.85,13.85,0,0,1,3.08,3.39,13.56,13.56,0,0,1,19.29,7.53,9.3,9.3,0,0,1,6,6.29,14.72,14.72,0,0,1-.52,8.82,40.24,40.24,0,0,1-4.12,8l-2.28,3.61c-.95,1.51-3.39,5.26-4.35,6.76a14.14,14.14,0,0,1-13.46-.82,23,23,0,0,1-8.64-10.73A74.11,74.11,0,0,1,323.38,183.56Z" style="fill: rgb(38, 50, 56); transform-origin: 339.584px 187.298px;" id="elbfa4d2g1upf" class="animable"></path><path d="M343.61,210.82a15,15,0,0,1-7.77-2.19,23,23,0,0,1-8.72-10.83,72.79,72.79,0,0,1-3.93-14.13,2.58,2.58,0,0,1-.52-2.65,3.59,3.59,0,0,1-2.48-.51A2.7,2.7,0,0,1,318.9,178a2.36,2.36,0,0,1,1.25-1.82,4,4,0,0,1-1.53-1.29,3.57,3.57,0,0,1-.7-2.57,4.57,4.57,0,0,1,3.19-3.55,10.37,10.37,0,0,1,4.51-.31,4.07,4.07,0,0,1,2.22-4.44,4.86,4.86,0,0,1,4.56.73,13.44,13.44,0,0,1,3,3.31,14.06,14.06,0,0,1,11.37-.66,14.35,14.35,0,0,1,8,8.28,9.46,9.46,0,0,1,6.07,6.4,14.94,14.94,0,0,1-.52,9,40.54,40.54,0,0,1-4.14,8l-2.28,3.6c-.48.77-1.35,2.11-2.21,3.44s-1.67,2.58-2.14,3.33l0,.05-.05,0A13,13,0,0,1,343.61,210.82Zm-20.19-30.48-.22.46a2.33,2.33,0,0,0,.33,2.6l.05,0v.07a73.57,73.57,0,0,0,3.92,14.12c1.42,3.32,4.06,7.87,8.55,10.63a13.87,13.87,0,0,0,13.2.84l2.12-3.28c.86-1.33,1.72-2.67,2.2-3.43.76-1.2,1.53-2.4,2.28-3.61a40.21,40.21,0,0,0,4.1-7.91,14.58,14.58,0,0,0,.52-8.69,9.17,9.17,0,0,0-5.89-6.15l-.1,0,0-.1a13.92,13.92,0,0,0-7.81-8.12,13.69,13.69,0,0,0-11.19.71l-.16.08-.1-.14a13.49,13.49,0,0,0-3-3.35,4.48,4.48,0,0,0-4.15-.69,3.62,3.62,0,0,0-1.88,4.23l.12.32-.35,0a10.47,10.47,0,0,0-4.64.25,4.15,4.15,0,0,0-2.91,3.2,3.18,3.18,0,0,0,.62,2.27,3.22,3.22,0,0,0,1.93,1.33l1.56.23-1.56.19a1.9,1.9,0,0,0-1.57,1.66,2.25,2.25,0,0,0,1.09,2.11,3.05,3.05,0,0,0,2.53.36Z" style="fill: rgb(39, 37, 37); transform-origin: 339.598px 187.284px;" id="elyy4aw1wudo" class="animable"></path><path d="M321.3,192.91l-2.88,5,2.85,1.06A58.13,58.13,0,0,1,321.3,192.91Z" style="fill: rgb(173, 82, 82); transform-origin: 319.86px 195.94px;" id="elgde5pf9dgjm" class="animable"></path><path d="M323.38,183.56a40.75,40.75,0,0,0-2.08,9.35,58.13,58.13,0,0,0,0,6.05,57,57,0,0,0,1,8.44,9.09,9.09,0,0,0,1.66,4.24,6.64,6.64,0,0,0,4.6,2.11,20,20,0,0,0,5.16-.49v8.19c6.22,1.47,11.37,2.12,16.25-1.64l-.52-10.54a15.19,15.19,0,0,1-8.75-1.38c-4.3-2.32-5.5-6-4.9-8.09a3.23,3.23,0,0,0,3.36,1.18,4.53,4.53,0,0,0,2.79-2.21,9.23,9.23,0,0,0,1-3.49,6.34,6.34,0,0,0-.64-4.32,4.5,4.5,0,0,0-4.86-1.64,7,7,0,0,0-4.1,3.42,11.68,11.68,0,0,0-.72,1.57,1,1,0,0,1-1.88-.24,12.9,12.9,0,0,1,1.23-6.86,5,5,0,0,1-2.3.54,2.93,2.93,0,0,1-2.2-1,2,2,0,0,1-.08-2.32C325.34,185.43,323.38,183.56,323.38,183.56Z" style="fill: rgb(199, 112, 112); transform-origin: 335.596px 203.085px;" id="eloy37t6t47b" class="animable"></path></g><defs>     <filter id="active" height="200%">         <feMorphology in="SourceAlpha" result="DILATED" operator="dilate" radius="2"></feMorphology>                <feFlood flood-color="#32DFEC" flood-opacity="1" result="PINK"></feFlood>        <feComposite in="PINK" in2="DILATED" operator="in" result="OUTLINE"></feComposite>        <feMerge>            <feMergeNode in="OUTLINE"></feMergeNode>            <feMergeNode in="SourceGraphic"></feMergeNode>        </feMerge>    </filter>    <filter id="hover" height="200%">        <feMorphology in="SourceAlpha" result="DILATED" operator="dilate" radius="2"></feMorphology>                <feFlood flood-color="#ff0000" flood-opacity="0.5" result="PINK"></feFlood>        <feComposite in="PINK" in2="DILATED" operator="in" result="OUTLINE"></feComposite>        <feMerge>            <feMergeNode in="OUTLINE"></feMergeNode>            <feMergeNode in="SourceGraphic"></feMergeNode>        </feMerge>            <feColorMatrix type="matrix" values="0   0   0   0   0                0   1   0   0   0                0   0   0   0   0                0   0   0   1   0 "></feColorMatrix>    </filter></defs></svg>